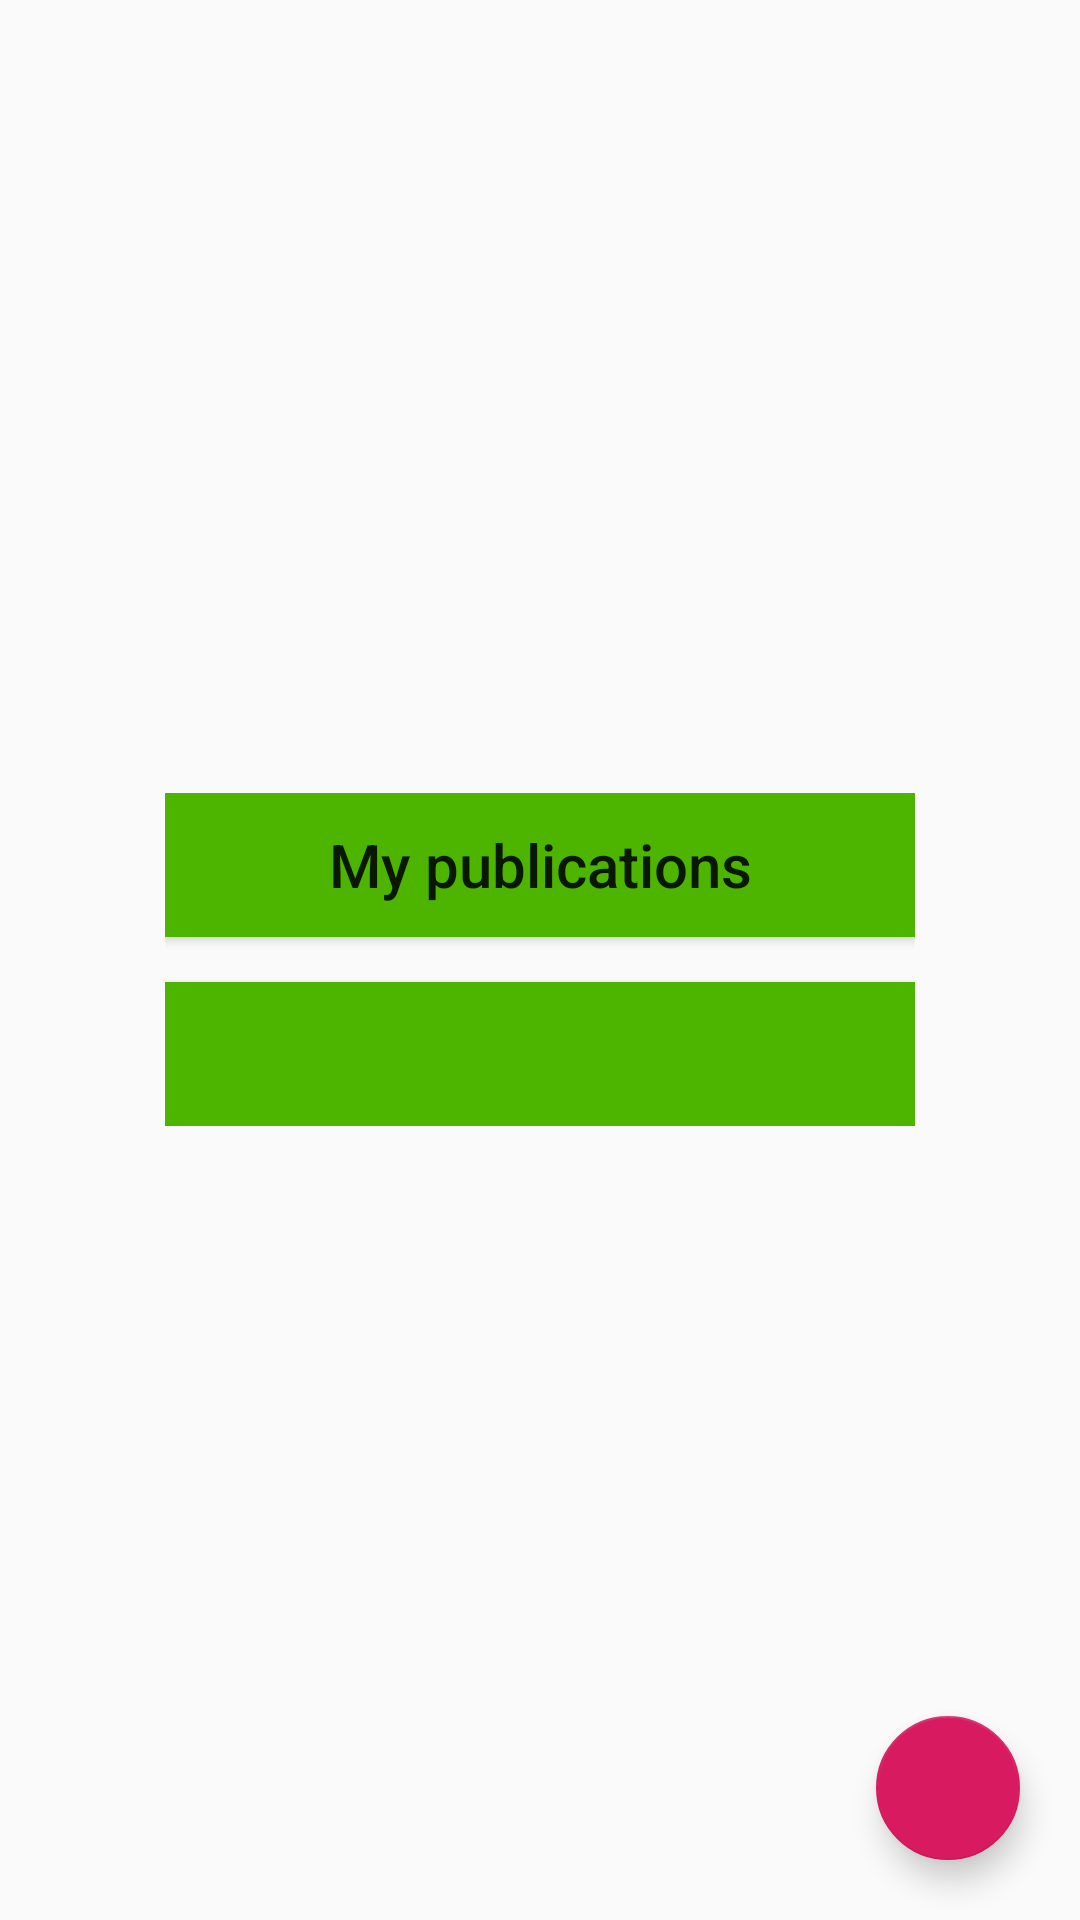

This screen was rendered from an Android layout file. Write that file and the resources it references.
<!-- AndroidManifest.xml: application theme AppTheme -->
<!-- res/layout/fragment_fragment_publications.xml -->
<?xml version="1.0" encoding="utf-8"?>
<RelativeLayout xmlns:android="http://schemas.android.com/apk/res/android"
    xmlns:app="http://schemas.android.com/apk/res-auto"
    android:layout_width="match_parent" android:layout_height="match_parent">

    <include
        layout="@layout/two_buttons"
        android:layout_width="wrap_content"
        android:layout_height="wrap_content"
        android:layout_centerInParent="true" />

    <ProgressBar
        android:id="@+id/pb"
        style="?android:attr/progressBarStyle"
        android:layout_width="wrap_content"
        android:layout_height="wrap_content"
        android:layout_centerInParent="true"
        android:visibility="gone"/>

    <android.support.design.widget.FloatingActionButton
        android:id="@+id/btAdd"
        android:layout_width="wrap_content"
        android:layout_height="wrap_content"
        android:layout_alignParentBottom="true"
        android:layout_alignParentRight="true"
        android:layout_marginBottom="20dp"
        android:layout_marginRight="20dp"
        android:clickable="true"
        app:fabCustomSize="48dp"
        android:src="@drawable/ic_add"
        app:backgroundTint="@color/colorAccent"/>
</RelativeLayout>
<!-- res/layout/two_buttons.xml (included above) -->
<?xml version="1.0" encoding="utf-8"?>
<RelativeLayout xmlns:android="http://schemas.android.com/apk/res/android"
    android:layout_width="match_parent"
    android:layout_height="match_parent">

    <Button
        android:id="@+id/btMyPubs"
        android:layout_width="250dp"
        android:layout_height="wrap_content"
        android:layout_alignParentTop="true"
        android:layout_centerHorizontal="true"
        android:text="@string/my_publications"
        android:textAllCaps="false"
        android:background="@color/colorPrimary"
        android:paddingRight="8dp"
        android:paddingLeft="8dp"
        android:textSize="20sp" />

    <Button
        android:id="@+id/btInterestedPubs"
        android:layout_width="wrap_content"
        android:layout_height="wrap_content"
        android:layout_below="@+id/btMyPubs"
        android:layout_alignLeft="@id/btMyPubs"
        android:layout_alignRight="@id/btMyPubs"
        android:layout_marginTop="15dp"
        android:textAllCaps="false"
        android:textSize="15sp"
        android:background="@color/colorPrimary"
        android:foreground="@drawable/logo_bt"
        android:foregroundGravity="center"/>

</RelativeLayout>
<!-- resources referenced by this layout -->
<resources>
  <color name="colorAccent">#D81B60</color>
  <color name="colorPrimary">#4DB500</color>
  <!-- drawable logo_bt: png bitmap (drawable, 2088 bytes) -->
  <string name="my_publications">My publications</string>
  <style name="AppTheme" parent="Theme.AppCompat.Light.DarkActionBar">
          
          <item name="colorPrimary">@color/colorPrimary</item>
          <item name="colorPrimaryDark">@color/colorPrimaryDark</item>
          <item name="colorAccent">@color/colorAccent</item>
      </style>
  <color name="colorPrimaryDark">#218201</color>
</resources>
